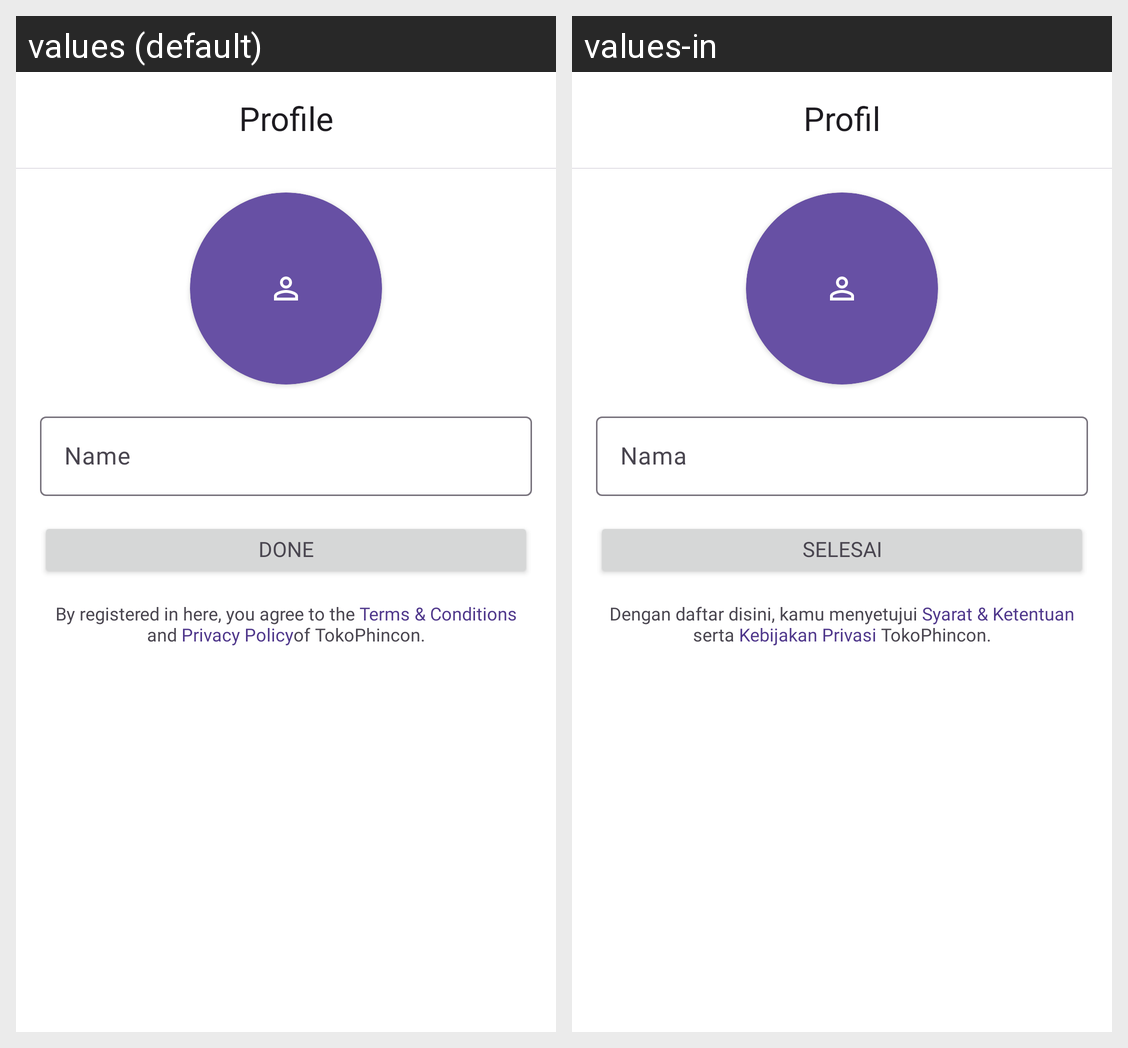

Strings drawn on this Android screen and how each of the app's shown locales translates them:
Android screen res/layout/fragment_add_profile.xml rendered under 2 locales, left to right: values (default), values-in. Device: Nexus 5 (rendered at 1080×1920; each locale shown at half size, 540×960, under a caption strip naming it); theme Theme.Ecommerce.
Strings drawn on this screen, with the default value and each locale's value (text and hints the layout hard-codes, and strings that could not be matched under every locale, appear in the picture but are not listed):

profil
  values: Profile
  values-in: Profil

name
  values: Name
  values-in: Nama

done
  values: Done
  values-in: Selesai

textPolicyDaftar
  values: By registered in here, you agree to the Terms & Conditions and Privacy Policyof TokoPhincon.
  values-in: Dengan daftar disini, kamu menyetujui Syarat & Ketentuan serta Kebijakan Privasi TokoPhincon.
